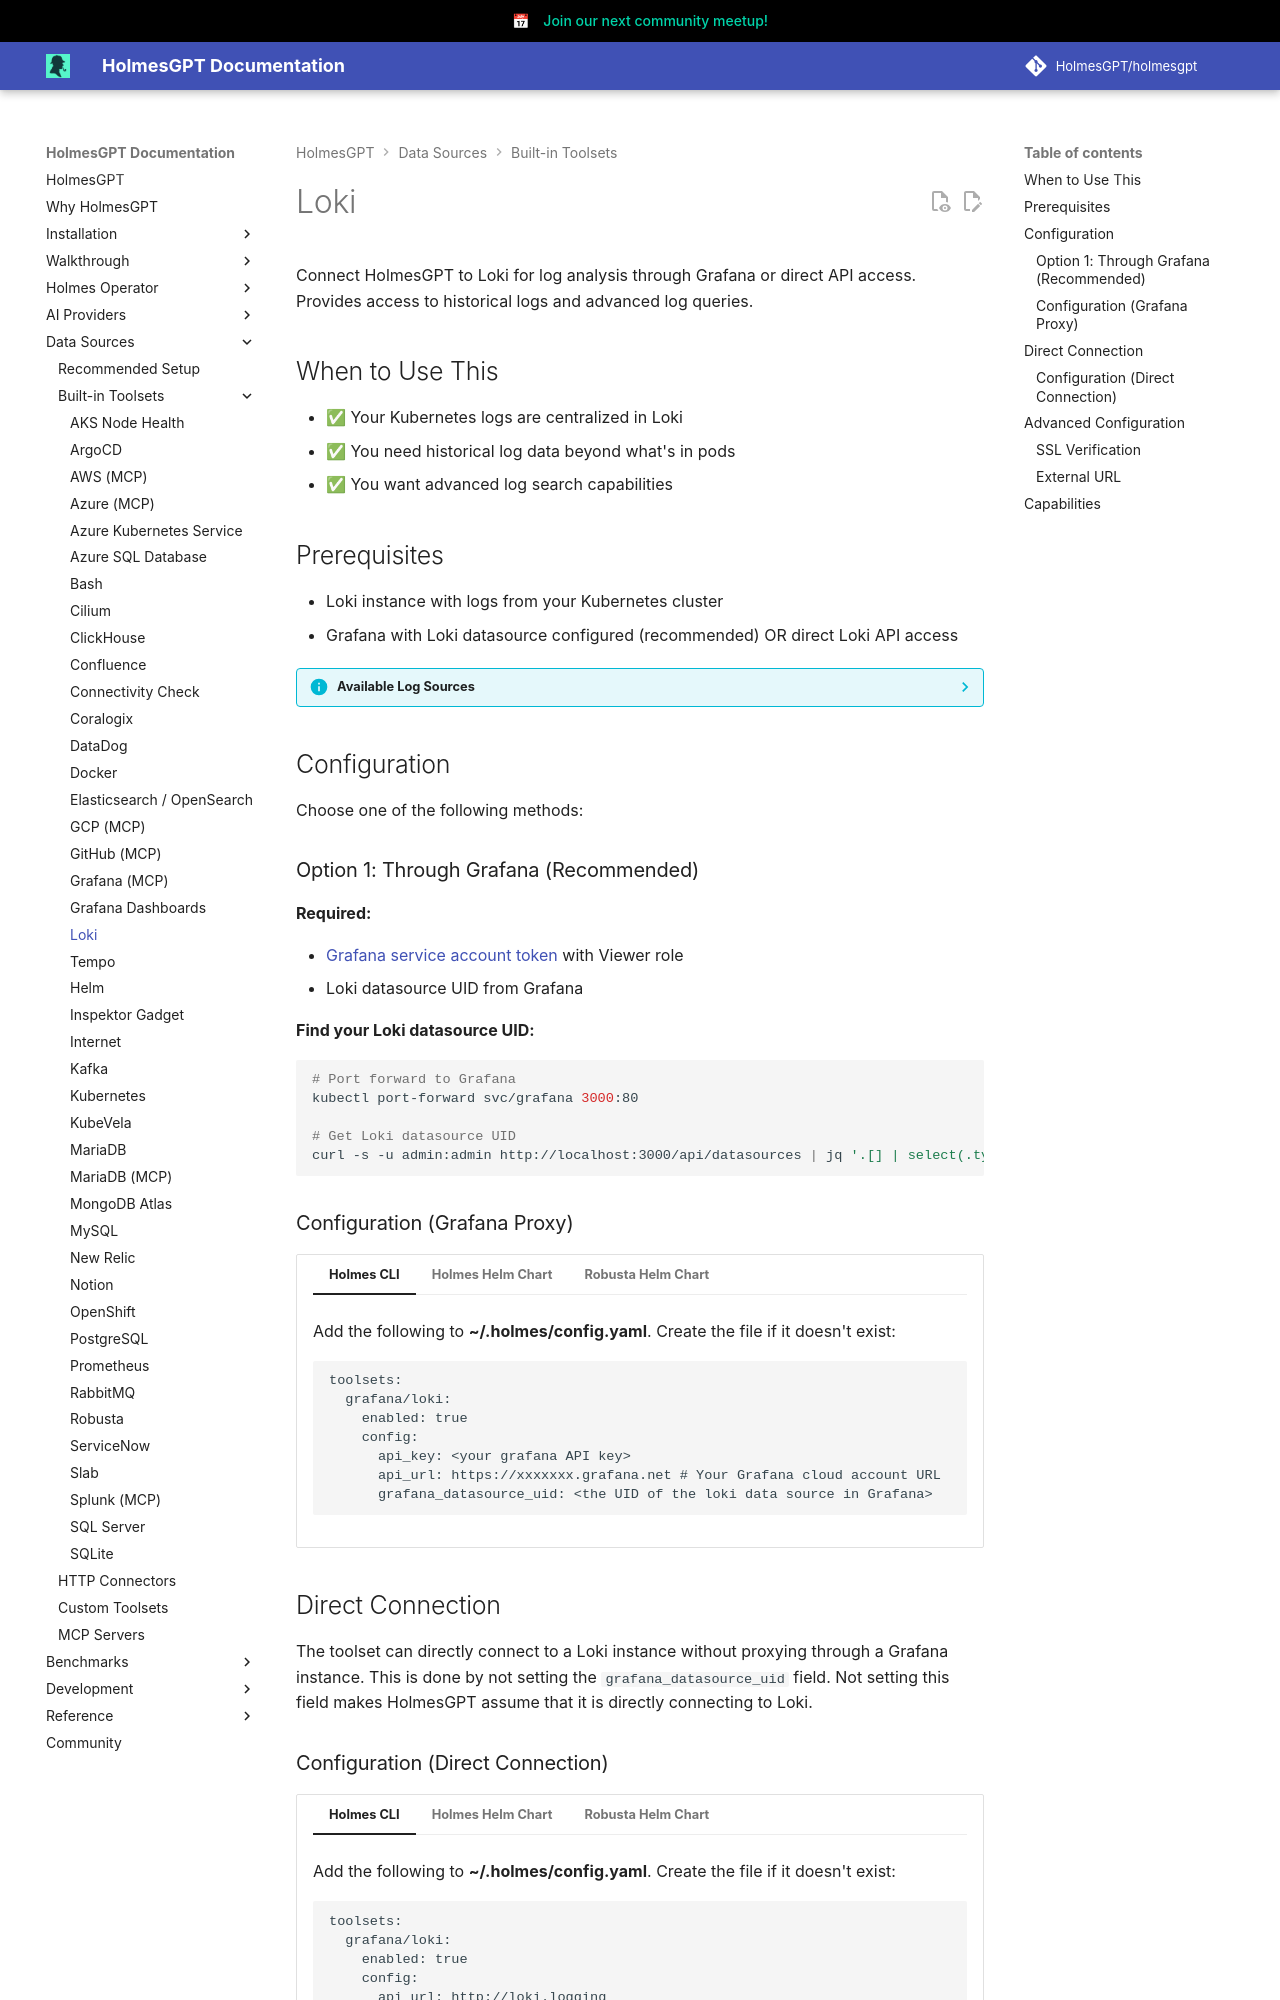

repository: chitender/holmesgpt · page: dev/data-sources/builtin-toolsets/grafanaloki/index.html · generator: mkdocs

# Loki

Connect HolmesGPT to Loki for log analysis through Grafana or direct API access. Provides access to historical logs and advanced log queries.

## When to Use This

- ✅ Your Kubernetes logs are centralized in Loki
- ✅ You need historical log data beyond what's in pods
- ✅ You want advanced log search capabilities

## Prerequisites

- Loki instance with logs from your Kubernetes cluster
- Grafana with Loki datasource configured (recommended) OR direct Loki API access

--8<-- "snippets/toolsets_that_provide_logging.md"

## Configuration

Choose one of the following methods:

### Option 1: Through Grafana (Recommended)

**Required:**

- [Grafana service account token](https://grafana.com/docs/grafana/latest/administration/service-accounts/) with Viewer role
- Loki datasource UID from Grafana

**Find your Loki datasource UID:**
```bash
# Port forward to Grafana
kubectl port-forward svc/grafana 3000:80

# Get Loki datasource UID
curl -s -u admin:admin http://localhost:3000/api/datasources | jq '.[] | select(.type == "loki") | .uid'
```

### Configuration (Grafana Proxy)

```yaml-toolset-config
toolsets:
  grafana/loki:
    enabled: true
    config:
      api_key: <your grafana API key>
      api_url: https://xxxxxxx.grafana.net # Your Grafana cloud account URL
      grafana_datasource_uid: <the UID of the loki data source in Grafana>
```
